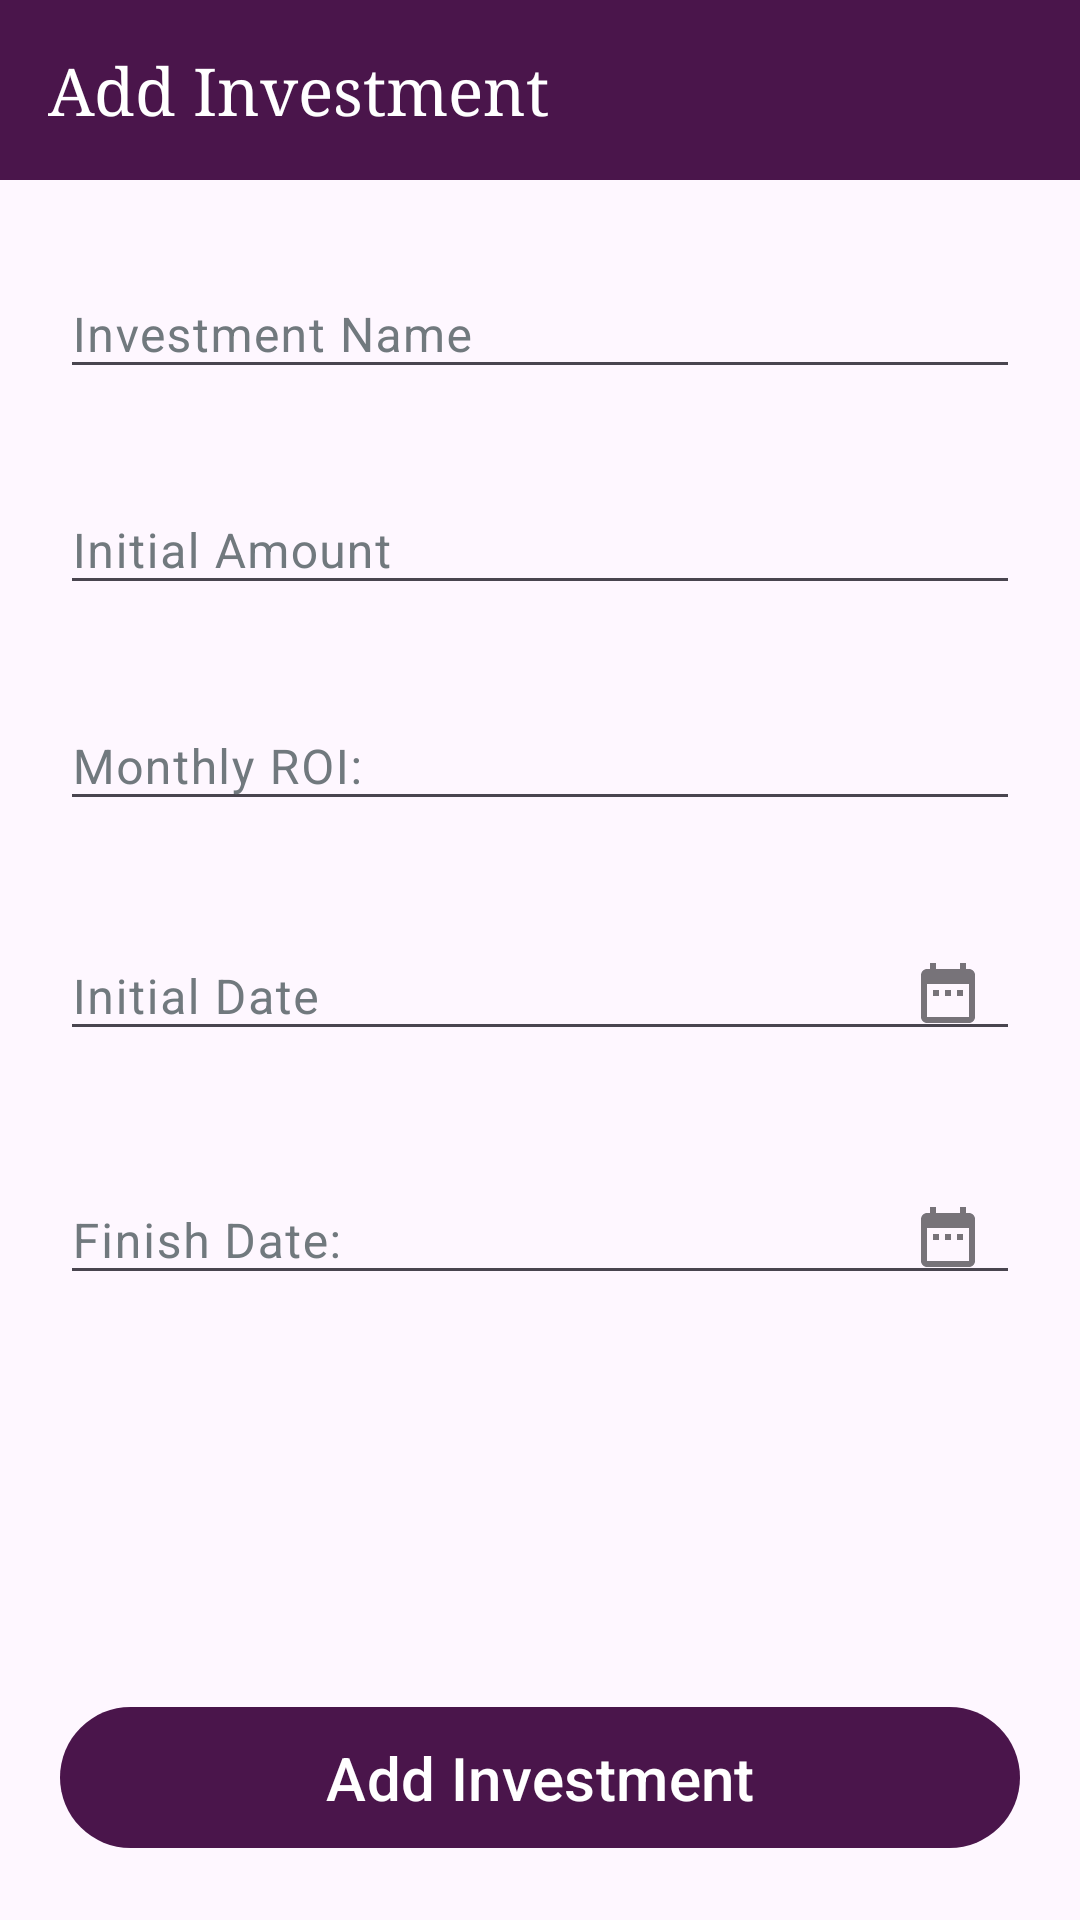

Reconstruct the res/layout file that produces this screen, plus the resources it refers to.
<!-- AndroidManifest.xml: application theme Theme.PocketBank -->
<!-- res/layout/activity_add_investment.xml -->
<?xml version="1.0" encoding="utf-8"?>
<androidx.constraintlayout.widget.ConstraintLayout
    xmlns:android="http://schemas.android.com/apk/res/android"
    xmlns:app="http://schemas.android.com/apk/res-auto"
    xmlns:tools="http://schemas.android.com/tools"
    android:layout_width="match_parent"
    android:layout_height="match_parent"
    tools:context=".others.addInvestment">

        <com.google.android.material.appbar.MaterialToolbar
            android:id="@+id/toolBarInvestmentActivity"
            android:layout_width="0dp"
            android:layout_height="60dp"
            app:layout_constraintLeft_toLeftOf="parent"
            app:layout_constraintRight_toRightOf="parent"
            app:layout_constraintTop_toTopOf="parent"
            app:title="@string/addInvestment"/>

        <androidx.constraintlayout.widget.Guideline
            android:id="@+id/leftGuidelineTransactionFragment"
            android:layout_width="wrap_content"
            android:layout_height="wrap_content"
            android:orientation="vertical"
            app:layout_constraintGuide_begin="20dp"/>

        <androidx.constraintlayout.widget.Guideline
            android:id="@+id/rightGuidelineTransactionFragment"
            android:layout_width="wrap_content"
            android:layout_height="wrap_content"
            android:orientation="vertical"
            app:layout_constraintGuide_end="20dp"/>

        <com.google.android.material.textfield.TextInputLayout
            android:id="@+id/investmentNameLayout"
            android:layout_width="0dp"
            android:layout_height="wrap_content"
            app:layout_constraintLeft_toLeftOf="@id/leftGuidelineTransactionFragment"
            app:layout_constraintRight_toRightOf="@id/rightGuidelineTransactionFragment"
            app:layout_constraintTop_toBottomOf="@id/toolBarInvestmentActivity"
            android:layout_marginTop="20dp"
            android:hint="@string/investmentName"
            app:errorEnabled="true">

            <com.google.android.material.textfield.TextInputEditText
                android:id="@+id/investmentNameEditText"
                android:layout_width="match_parent"
                android:layout_height="wrap_content"
                android:importantForAutofill="no"
                android:inputType="text"/>

        </com.google.android.material.textfield.TextInputLayout>

        <com.google.android.material.textfield.TextInputLayout
            android:id="@+id/initialAmountLayout"
            android:layout_width="0dp"
            android:layout_height="wrap_content"
            app:layout_constraintLeft_toLeftOf="@id/leftGuidelineTransactionFragment"
            app:layout_constraintRight_toRightOf="@id/rightGuidelineTransactionFragment"
            app:layout_constraintTop_toBottomOf="@id/investmentNameLayout"
            android:hint="@string/initialAmount"
            app:errorEnabled="true"
            android:layout_marginTop="2dp">

            <com.google.android.material.textfield.TextInputEditText
                android:id="@+id/initialAmountEditText"
                android:layout_width="match_parent"
                android:layout_height="wrap_content"
                android:importantForAutofill="no"
                android:inputType="number"/>

        </com.google.android.material.textfield.TextInputLayout>

        <com.google.android.material.textfield.TextInputLayout
            android:id="@+id/monthlyROILayout"
            android:layout_width="0dp"
            android:layout_height="wrap_content"
            app:layout_constraintLeft_toLeftOf="@id/leftGuidelineTransactionFragment"
            app:layout_constraintRight_toRightOf="@id/rightGuidelineTransactionFragment"
            app:layout_constraintTop_toBottomOf="@id/initialAmountLayout"
            android:hint="@string/monthlyROI"
            app:errorEnabled="true"
            android:layout_marginTop="2dp">

            <com.google.android.material.textfield.TextInputEditText
                android:id="@+id/monthlyROIEditText"
                android:layout_width="match_parent"
                android:layout_height="wrap_content"
                android:importantForAutofill="no"
                android:inputType="number"/>

        </com.google.android.material.textfield.TextInputLayout>

        <com.google.android.material.textfield.TextInputLayout
            android:id="@+id/initialDateLayout"
            android:layout_width="0dp"
            android:layout_height="wrap_content"
            app:layout_constraintLeft_toLeftOf="@id/leftGuidelineTransactionFragment"
            app:layout_constraintRight_toRightOf="@id/rightGuidelineTransactionFragment"
            app:layout_constraintTop_toBottomOf="@id/monthlyROILayout"
            app:endIconDrawable="@drawable/ic_baseline_date_range_24"
            android:hint="@string/initialDate"
            app:errorEnabled="true"
            app:endIconMode="custom"
            android:layout_marginTop="2dp">

            <com.google.android.material.textfield.TextInputEditText
                android:id="@+id/initialDateEditText"
                android:layout_width="match_parent"
                android:layout_height="wrap_content"
                android:importantForAutofill="no"
                android:inputType="date"/>

        </com.google.android.material.textfield.TextInputLayout>

        <com.google.android.material.textfield.TextInputLayout
            android:id="@+id/finishDateLayout"
            android:layout_width="0dp"
            android:layout_height="wrap_content"
            app:layout_constraintLeft_toLeftOf="@id/leftGuidelineTransactionFragment"
            app:layout_constraintRight_toRightOf="@id/rightGuidelineTransactionFragment"
            app:layout_constraintTop_toBottomOf="@id/initialDateLayout"
            app:endIconDrawable="@drawable/ic_baseline_date_range_24"
            android:hint="@string/finishDate"
            app:errorEnabled="true"
            app:endIconMode="custom"
            android:layout_marginTop="2dp">

            <com.google.android.material.textfield.TextInputEditText
                android:id="@+id/finishDateEditText"
                android:layout_width="match_parent"
                android:layout_height="wrap_content"
                android:importantForAutofill="no"
                android:inputType="date"/>

        </com.google.android.material.textfield.TextInputLayout>

        <com.google.android.material.button.MaterialButton
            android:id="@+id/addInvestment"
            android:layout_width="0dp"
            android:layout_height="55dp"
            android:text="@string/addInvestment"
            android:textSize="20sp"
            app:layout_constraintLeft_toLeftOf="@id/leftGuidelineTransactionFragment"
            app:layout_constraintRight_toRightOf="@id/rightGuidelineTransactionFragment"
            app:layout_constraintBottom_toBottomOf="parent"
            android:layout_marginBottom="20dp"/>

    </androidx.constraintlayout.widget.ConstraintLayout>
<!-- resources referenced by this layout -->
<resources>
  <!-- drawable ic_baseline_date_range_24 (drawable) -->
  <vector android:height="24dp" android:tint="#787676"
      android:viewportHeight="24" android:viewportWidth="24"
      android:width="24dp" xmlns:android="http://schemas.android.com/apk/res/android">
      <path android:fillColor="@android:color/white" android:pathData="M9,11L7,11v2h2v-2zM13,11h-2v2h2v-2zM17,11h-2v2h2v-2zM19,4h-1L18,2h-2v2L8,4L8,2L6,2v2L5,4c-1.11,0 -1.99,0.9 -1.99,2L3,20c0,1.1 0.89,2 2,2h14c1.1,0 2,-0.9 2,-2L21,6c0,-1.1 -0.9,-2 -2,-2zM19,20L5,20L5,9h14v11z"/>
  </vector>
  <string name="addInvestment">Add Investment</string>
  <string name="finishDate">Finish Date:</string>
  <string name="initialAmount">Initial Amount</string>
  <string name="initialDate">Initial Date</string>
  <string name="investmentName">Investment Name</string>
  <string name="monthlyROI">Monthly ROI:</string>
  <color name="aubergine">#4A154B</color>
  <color name="Red">#D50000</color>
  <color name="lightestAubergine">#E0BBE1</color>
  <style name="Widget.App.Toolbar" parent="Widget.Material3.Toolbar.Surface">
  
          <item name="materialThemeOverlay">@style/ThemeOverlay.App.Toolbar</item>
          <item name="titleTextAppearance">@style/TextAppearance.App.TitleLarge</item>
  
      </style>
  <style name="Widget.App.BottomNavigationView" parent="Widget.Material3.BottomNavigationView">
  
          <item name="materialThemeOverlay">@style/ThemeOverlay.App.BottomNavigationView</item>
  
      </style>
  <style name="Widget.App.Button" parent="Widget.Material3.Button">
  
          
      </style>
  <style name="customTextInputLayoutStyle" parent="Base.Widget.MaterialComponents.TextInputLayout">
  
          <item name="hintTextColor">@color/aubergine</item>
  
          <item name="errorTextAppearance">@style/customErrorTextAppearance</item>
  
          <item name="boxBackgroundMode">none</item>
  
          <item name="android:textColorHint">@color/steelGray</item>
  
          <item name="materialThemeOverlay">@style/customThemeOverlay</item>
  
      </style>
  <style name="ThemeOverlay.App.MaterialAlertDialog" parent="ThemeOverlay.Material3.MaterialAlertDialog">
  
          <item name="colorSurface">@color/white</item>
  
      </style>
  <style name="ThemeOverlay.App.Toolbar" parent="">
  
          <item name="colorSurface">@color/aubergine</item>
          <item name="colorOnSurface">@color/white</item>
  
      </style>
  <style name="TextAppearance.App.TitleLarge" parent="TextAppearance.Material3.TitleLarge">
  
          <item name="fontFamily">serif</item>
  
          <item name="android:fontFamily">serif</item>
  
      </style>
  <style name="ThemeOverlay.App.BottomNavigationView" parent="">
  
          <item name="colorSurface">@color/ghostWhite</item>
          <item name="colorOnSurfaceVariant">@color/darkGrey </item>
          <item name="colorOnSecondaryContainer">@color/aubergine </item>
          <item name="colorOnSurface">@color/aubergine</item>
          <item name="colorSecondaryContainer">@color/white</item>
  
      </style>
  <style name="customErrorTextAppearance" parent="TextAppearance.Design.Error">
  
          <item name="fontFamily">sans-serif-medium</item>
  
      </style>
  <color name="steelGray">#71797E</color>
  <style name="customThemeOverlay">
  
          <item name="editTextStyle">@style/customEditTextStyle</item>
  
          <item name="colorSecondary">@color/darkGrey</item>
  
      </style>
  <color name="white">#ffffff</color>
  <color name="ghostWhite">#f8f8ff</color>
  <color name="darkGrey">#686868</color>
  <style name="customEditTextStyle" parent="Widget.Design.TextInputEditText">
  
          <item name="android:textAppearance">@style/TextAppearance.Material3.BodyLarge</item>
          
      </style>
</resources>
